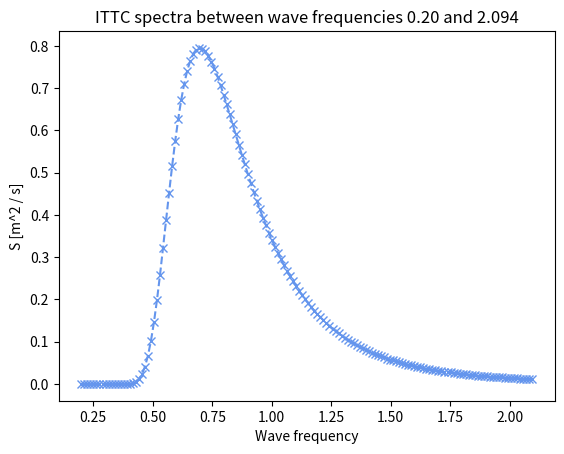

The script that saved this image:
#!/usr/bin/env python
'''
Code for assignment 2 in TMR4240, 2019
[redacted]
'''

import numpy as np 
import math
import matplotlib.pyplot as plt
import time
import random
import matplotlib.animation as animation

# Constants given
H_significant = 2.5
T_peak        = 9.0
omega_peak    = 2 * math.pi / T_peak
omega_low     = 0.2
omega_high    = 3.0 * omega_peak

# Other constants
g_accel = 9.81
PLT_NUM = 150
dw      = (omega_high - omega_low) / PLT_NUM
w_range = np.linspace(omega_low,omega_high,PLT_NUM) # 150 instances of frequencies between lower and upper given
horizontal_range = 5000
x_range = np.linspace(0,horizontal_range,1001) # 5000 meters horizontally

# ITTC spectra

class Spectra():

    def __init__(self,H_s,wp,g):
        self.H_sign  = H_s
        self.w_peak  = wp
        self.gravity = g
    
    def PM(self,w):
        '''
        Returns S-value of a standard Pierson-Moskowitz spectrum
        '''
        A = 0.0081 * self.gravity**2
        B = 5.0 / 4 * self.w_peak**4

        return A / w**5 * math.exp(-B / w_peak**4)

    def ITTC(self,w):
        '''
        Returns S-value of the ITTC spectra for initialized peak frequency, for a certain frequenct component w
        TODO: This should be a class itself which inherits from Spectra, so that A and B cpuld be member variables.
        '''
        A = 0.31 * self.H_sign**2 * self.w_peak**4
        B = 1.25 * self.w_peak**4

        return A / w**5 * math.exp(-B / w**4)

    def ITTC_spectra_moment(self,lower_bound,upper_bound):
        '''
        Calculates the spectra moment / zeroth moment / variance of the ITTC spectra by pre-calculated integration
        '''
        A = 0.31 * self.H_sign**2 * self.w_peak**4
        B = 1.25 * self.w_peak**4

        return A / (4*B) * (math.exp(-B / upper_bound**4) - math.exp(-B / lower_bound**4))

    def ITTC_elevation(self,t):
        '''
        Returns a list of surface elevation at a given time.
        Using surface = sum_q amplitude_wq * cos(wq * t - kq * x + phi_q) where:
             phi is uniformly distributed between 0 and 2pi, chosen randomly for each wave component
             amplitude is found from sqrt(2 * Spectra(w) * dw)
             k_w is the wave number for a certain wave component, in deep water it is found from wave dispersion w^2 = kg

        '''
        amplitudes = []
        phis = []
        ks = []
        for w in w_range:
            amplitudes.append(math.sqrt(2 * spectra.ITTC(float(w)) * dw))
            phis.append(random.uniform(0,2 * math.pi))
            ks.append(float(w)**2 / g_accel)

        wave_components_at_t = [0]*len(x_range) # empty list representing all x-coordinates, to be sum of all wave components

        for i in range(len(x_range)):
            zeta_temp = [0]*len(amplitudes) # temporary elevation

            for q in range(len(amplitudes)):
                zeta_temp[q] = amplitudes[q] * math.cos(float(w_range[q]) * t - ks[q] * x_range[i] + phis[q]) # wave elevation at x_i for all wave components

            wave_components_at_t[i] = sum(zeta_temp) # one regular wave for current amplitude at a certain x coordinate

        return wave_components_at_t

    def ITTC_surface_elevation_animation(self):
        '''
        Plots a realization of the surface elevation over time for a long-crested sea using the given ITTC spectra.
        Status on this function: I am struggling with slowing down the speed of the animation. I am changing to MATLAB for the task that requires the simulation since I am more used to it there
        '''

        fig   = plt.figure(figsize=(16, 9), facecolor='w')
        ax    = fig.add_subplot(1, 1, 1)
        plt.rcParams['font.size'] = 15

        lns = []

        # Two list of lists with solutions of each time step
        dt = 0.05
        time_instances = np.linspace(0,30,int(1/dt))
        sol = [self.ITTC_elevation(t) for t in time_instances] # list of sea elevation at each time instance

        # sol and time_instances is now of equal length, sol having a list of wave elevation for each instance of time_instances

        for i in range(len(time_instances)):
            ln, = ax.plot(x_range,sol[i], color='b', lw=2)
            tm = ax.text(-1, 0.9, 'time = %.1fs' % time_instances[i])
            lns.append([ln, tm])

        # ax.set_aspect('equal', 'datalim')
        ax.set_ylim(-5,5)
        ax.set_xlim(0,horizontal_range)
        ax.grid()

        ani = animation.ArtistAnimation(fig, lns, interval=int(dt*100),blit=True) 
        ani.save('surface_elevation_simulation_too_fast.mp4', fps=12)
        
        return True

    def JONSWAP(self,w):
        '''
        Plots the JONSWAP spectra, using parameters recommended by Faltinsen (1993)
        Validity area: { 1.25 / sqrt(H_sign) < w_peak < 1.75 / sqrt(H_sign) }
        '''
        alpha = 0.2 * self.H_sign**2 * self.w_peak**4 / self.gravity**2
        gamma = 3.3
        sigma = 0.07 if w <= self.w_peak else 0.09

        return alpha * self.gravity**2 / w**5 * math.exp(-5.0 / 4 * (self.w_peak / w)**4) * gamma**(math.exp(-0.5 * ((w - self.w_peak) / (sigma*self.w_peak))**2 ))


def plotITTC(ax,spectra,lower_bound,upper_bound):
    # Plots ITTC with PLT_NUM values in given interval in assignment

    
    plot_range = np.linspace(lower_bound,upper_bound,PLT_NUM)
    spectra_range = [spectra.ITTC(w) for w in plot_range]
    ax.plot(plot_range,spectra_range, linestyle = '--', marker = 'x', color = 'cornflowerblue')

    return plot_range, spectra_range


# Assignment 1
spectra = Spectra(H_significant, omega_peak, g_accel)
fig, ax = plt.subplots()

# a) - ITTC

w_range, S_range = plotITTC(ax,spectra,omega_low,omega_high)
ax.set_title("ITTC spectra between wave frequencies {:.2f} and {:.3f}".format(omega_low,omega_high))
ax.set_xlabel("Wave frequency")
ax.set_ylabel("S [m^2 / s]")

# b) - RMS / std deviation of sea surface from plotted data
# Using the relation m0 = integral_wlower^wupper(S(w) * dw) with trapezoidal integration

m0 = spectra.ITTC_spectra_moment(omega_low,omega_high)
print("Std deviation from dataplots: ", math.sqrt(m0))

# c) Using given H_s instead
# Using the relationship Hm0 = 4 * sqrt(m0), where m0 is the spectral moment / the variance, standard deviation is found from sqrt(m0)
Hm0 = 4 * math.sqrt(m0)

print("Significant wave height from dataplots:", Hm0)

# d) Plot sea elevation
# spectra.ITTC_surface_elevation_animation() # This functions creates an animation which is way to fast, and I haven't managed to slow it down. Done in MATLAB instead

# Show all
plt.show()